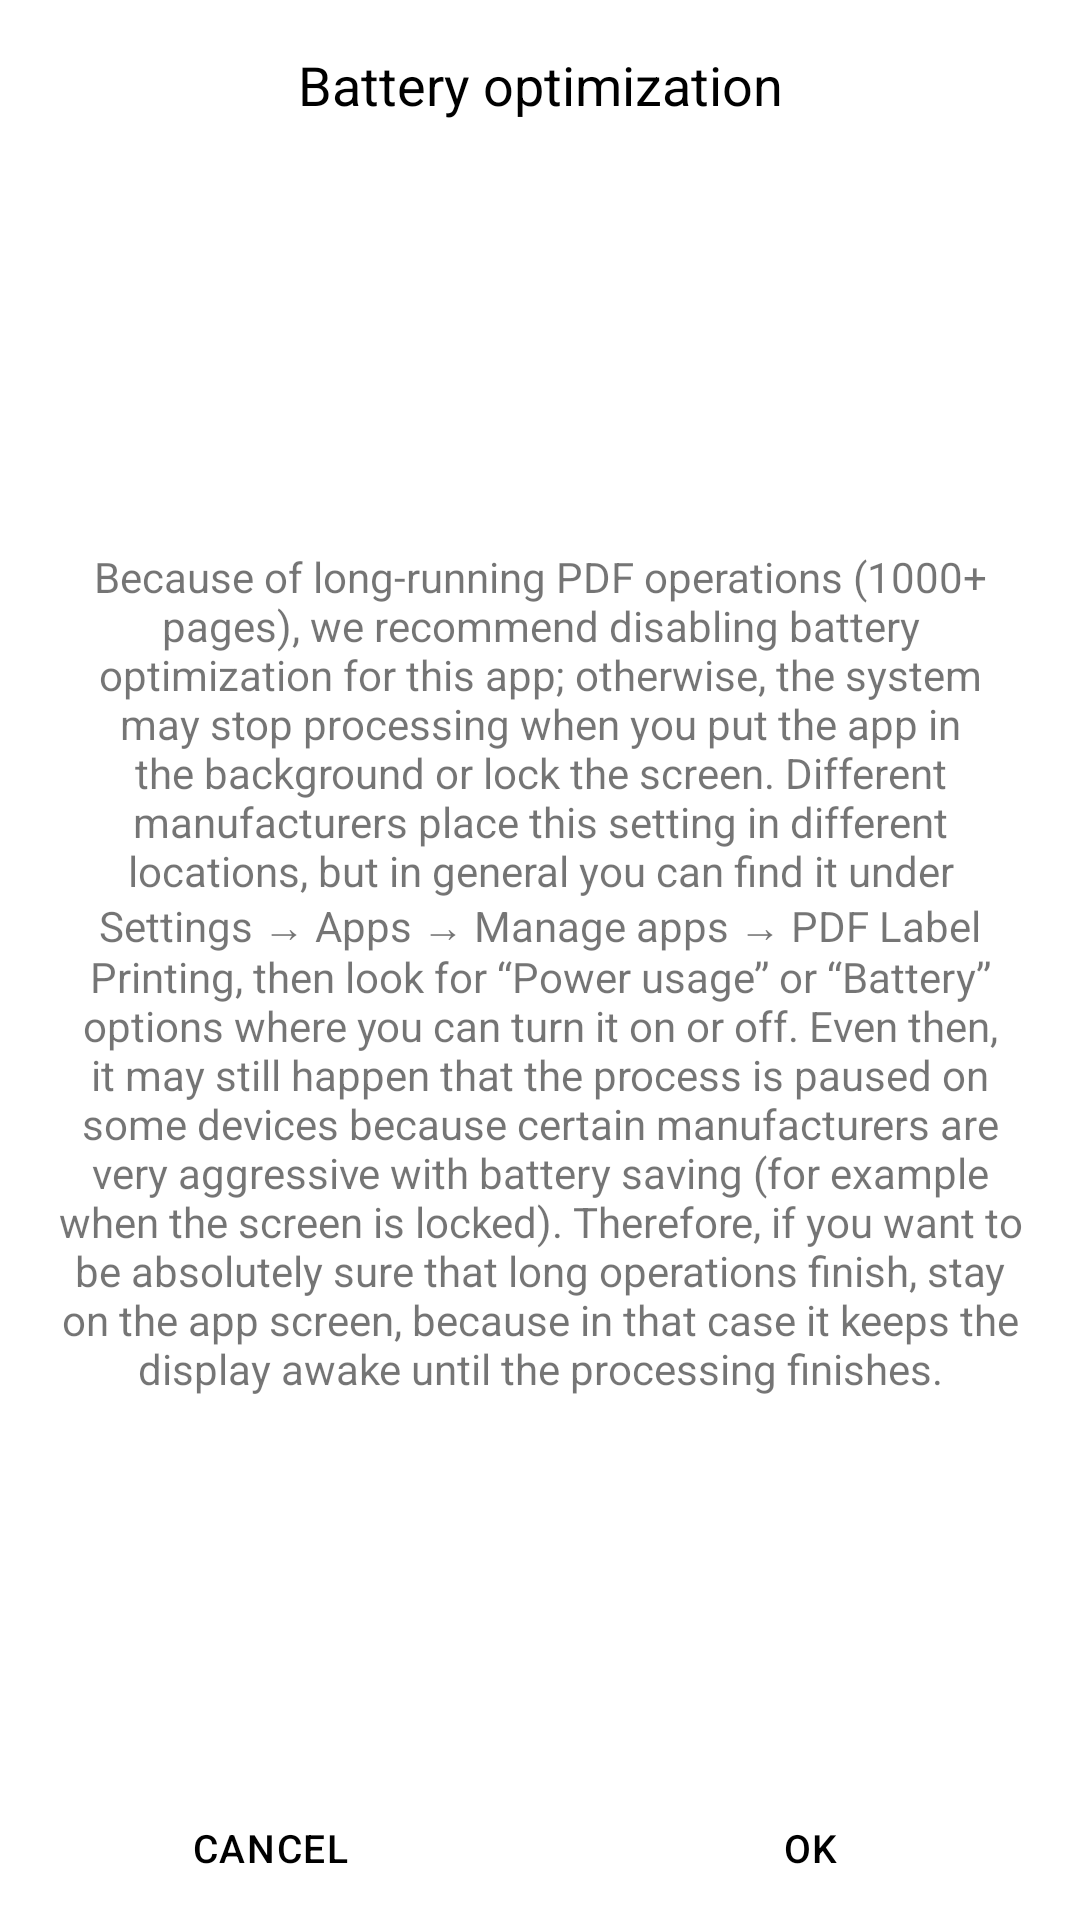

Android layout source for this screen:
<!-- AndroidManifest.xml: fallback theme Theme.MaterialComponents.DayNight.NoActionBar -->
<!-- res/layout/dialog_battery_optimization.xml -->
<?xml version="1.0" encoding="utf-8"?>
<androidx.constraintlayout.widget.ConstraintLayout
    xmlns:android="http://schemas.android.com/apk/res/android"
    xmlns:app="http://schemas.android.com/apk/res-auto"
    xmlns:tools="http://schemas.android.com/tools"
    android:layout_width="match_parent"
    android:layout_height="wrap_content"
    tools:ignore="SpUsage, RtlHardcoded">

    <com.google.android.material.textview.MaterialTextView
        android:id="@+id/bo_popup_title"
        android:text="@string/battery_optimization"
        android:layout_width="0dp"
        android:layout_height="wrap_content"
        android:textAlignment="center"
        android:textSize="@dimen/dp_18"
        android:textColor="@color/signature_chooser_title_text_color"
        android:layout_marginTop="@dimen/dp_16"
        app:layout_constraintTop_toTopOf="parent"
        app:layout_constraintLeft_toLeftOf="parent"
        app:layout_constraintRight_toRightOf="parent" />

    <androidx.core.widget.NestedScrollView
        android:id="@+id/bo_root_scroll"
        android:layout_width="match_parent"
        android:layout_height="wrap_content"
        android:layout_marginTop="@dimen/dp_16"
        android:fillViewport="true"
        app:layout_constrainedHeight="true"
        app:layout_constraintTop_toBottomOf="@id/bo_popup_title"
        app:layout_constraintLeft_toLeftOf="parent"
        app:layout_constraintRight_toRightOf="parent"
        app:layout_constraintBottom_toTopOf="@id/bo_bottom_panel">

        <com.google.android.material.textview.MaterialTextView
            android:id="@+id/bo_text"
            android:layout_width="match_parent"
            android:layout_height="wrap_content"
            android:text="@string/battery_optimization_text"
            android:layout_marginLeft="@dimen/dp_16"
            android:layout_marginRight="@dimen/dp_16"
            android:gravity="center"
            android:textSize="@dimen/dp_14" />
    </androidx.core.widget.NestedScrollView>

    <LinearLayout
        android:id="@+id/bo_bottom_panel"
        android:layout_width="0dp"
        android:layout_height="wrap_content"
        android:gravity="center"
        android:orientation="horizontal"
        app:layout_constraintLeft_toLeftOf="parent"
        app:layout_constraintRight_toRightOf="parent"
        app:layout_constraintBottom_toBottomOf="parent">

        <com.google.android.material.button.MaterialButton
            android:id="@+id/bo_btn_cancel"
            style="@style/PdfLabelPrinting.TextButton"
            android:text="@string/cancel_text"
            android:layout_width="0dp"
            android:layout_height="wrap_content"
            android:layout_weight="1" />

        <com.google.android.material.button.MaterialButton
            android:id="@+id/bo_btn_ok"
            style="@style/PdfLabelPrinting.TextButton"
            android:text="@string/ok_text"
            android:layout_width="0dp"
            android:layout_height="wrap_content"
            android:layout_weight="1" />
    </LinearLayout>
</androidx.constraintlayout.widget.ConstraintLayout>
<!-- resources referenced by this layout -->
<resources>
  <dimen name="dp_14">14dp</dimen>
  <dimen name="dp_16">16dp</dimen>
  <dimen name="dp_18">18dp</dimen>
  <string name="battery_optimization">Battery optimization</string>
  <string name="battery_optimization_text">Because of long-running PDF operations (1000+ pages), we recommend disabling battery optimization for this app; otherwise, the system may stop processing when you put the app in the background or lock the screen. Different manufacturers place this setting in different locations, but in general you can find it under Settings → Apps → Manage apps → PDF Label Printing, then look for “Power usage” or “Battery” options where you can turn it on or off. Even then, it may still happen that the process is paused on some devices because certain manufacturers are very aggressive with battery saving (for example when the screen is locked). Therefore, if you want to be absolutely sure that long operations finish, stay on the app screen, because in that case it keeps the display awake until the processing finishes.</string>
  <string name="cancel_text" tools:ignore="ButtonCase">CANCEL</string>
  <string name="ok_text">OK</string>
  <style name="PdfLabelPrinting.TextButton" parent="Widget.Material3.Button.TextButton">
          <item name="android:textColor">@color/material_textbutton_text_color</item>
          <item name="android:gravity">center</item>
          <item name="rippleColor">@color/material_textbutton_ripple_color</item>
          <item name="textAllCaps">false</item>
          <item name="cornerRadius">@dimen/dp_4</item>
  
          <item name="android:textAppearance">@style/TextAppearance.PdfLabelPrinting.Button.NoScale</item>
      </style>
  <dimen name="dp_4">4dp</dimen>
  <style name="TextAppearance.PdfLabelPrinting.Button.NoScale" parent="TextAppearance.Material3.LabelMedium">
          <item name="android:textSize">@dimen/dp_13</item>
          <item name="lineHeight">@dimen/dp_17</item>
      </style>
  <dimen name="dp_13">13dp</dimen>
  <dimen name="dp_17">17dp</dimen>
</resources>
